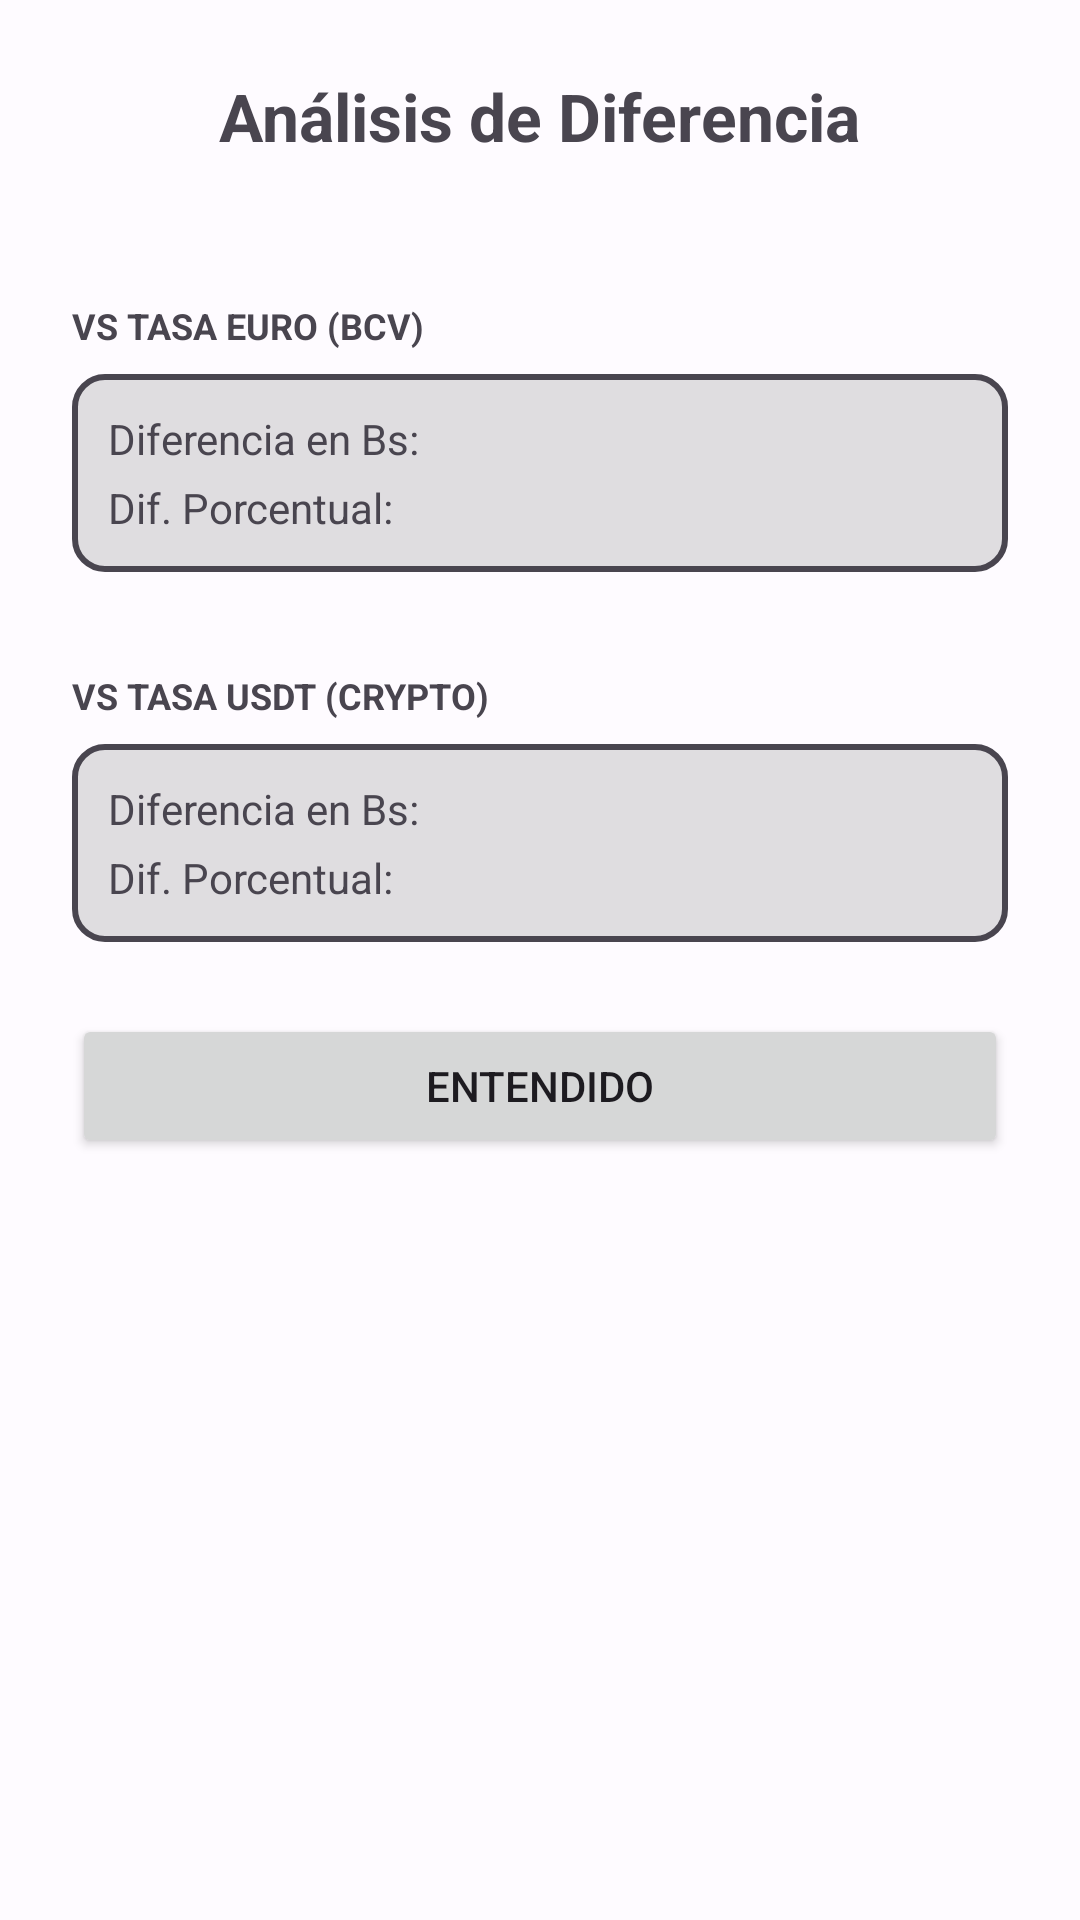

The Android layout XML behind this screen, and the referenced resources:
<!-- AndroidManifest.xml: application theme Theme.MENULATERAL -->
<!-- res/layout/layout_bottom_sheet_resultados.xml -->
<?xml version="1.0" encoding="utf-8"?>
<LinearLayout xmlns:android="http://schemas.android.com/apk/res/android"
    xmlns:app="http://schemas.android.com/apk/res-auto"
    xmlns:tools="http://schemas.android.com/tools"
    android:layout_width="match_parent"
    android:layout_height="wrap_content"

    android:orientation="vertical"
    android:padding="24dp">

    
    <TextView
        android:layout_width="wrap_content"
        android:layout_height="wrap_content"
        android:text="@string/an_lisis_de_cambio"
        android:layout_gravity="center"
        android:textSize="22sp"
        android:textStyle="bold"
        android:layout_marginBottom="4dp"/>

    <TextView
        android:id="@+id/tvResumenBase"
        android:layout_width="match_parent"
        android:layout_height="wrap_content"
        tools:text="Calculado sobre: $100.00 USD"
        android:textStyle="bold"
        android:textSize="14sp"
        android:layout_marginBottom="16dp"/>

    
    <TextView
        android:layout_width="wrap_content"
        android:layout_height="wrap_content"
        android:text="@string/vs_tasa_euro_bcv"
        android:textSize="12sp"
        android:textStyle="bold"

        android:layout_marginTop="8dp"/>

    <LinearLayout
        android:layout_width="match_parent"
        android:layout_height="wrap_content"
        android:orientation="vertical"
        android:layout_marginTop="8dp"
        android:padding="12dp"
        android:background="@drawable/borde"
  > 

        <LinearLayout
            android:layout_width="match_parent"
            android:layout_height="wrap_content"
            android:orientation="horizontal">
            <TextView
                android:layout_width="0dp"
                android:layout_weight="1"
                android:layout_height="wrap_content"
                android:text="@string/diferencia_en_bs"
                />
            <TextView
                android:id="@+id/tvDifBsEuro"
                android:layout_width="wrap_content"
                android:layout_height="wrap_content"
                tools:text="+ 500.00 Bs"
                android:textStyle="bold"
                />
        </LinearLayout>

        <LinearLayout
            android:layout_width="match_parent"
            android:layout_height="wrap_content"
            android:layout_marginTop="4dp"
            android:orientation="horizontal">
            <TextView
                android:layout_width="0dp"
                android:layout_weight="1"
                android:layout_height="wrap_content"
                android:text= "@string/dif_porcentual"
                />
            <TextView
                android:id="@+id/tvPorcEuro"
                android:layout_width="wrap_content"
                android:layout_height="wrap_content"
                tools:text="15.4%"
                android:textStyle="bold"
               />
        </LinearLayout>
    </LinearLayout>

    <View
        android:layout_width="match_parent"
        android:layout_height="1dp"

        android:layout_marginVertical="16dp"/>

    
    <TextView
        android:layout_width="wrap_content"
        android:layout_height="wrap_content"
        android:text="@string/vs_tasa_usdt_crypto"
        android:textSize="12sp"
        android:textStyle="bold"
    />

    <LinearLayout
        android:layout_width="match_parent"
        android:layout_height="wrap_content"
        android:orientation="vertical"
        android:layout_marginTop="8dp"
        android:background="@drawable/borde"
        android:padding="12dp">

        <LinearLayout
            android:layout_width="match_parent"
            android:layout_height="wrap_content"
            android:orientation="horizontal">
            <TextView
                android:layout_width="0dp"
                android:layout_weight="1"
                android:layout_height="wrap_content"
                android:text="@string/diferencia_en_bs"
              />
            <TextView
                android:id="@+id/tvDifBsUsdt"
                android:layout_width="wrap_content"
                android:layout_height="wrap_content"
                tools:text="+ 480.00 Bs"
                android:textStyle="bold"
                />
        </LinearLayout>

        <LinearLayout
            android:layout_width="match_parent"
            android:layout_height="wrap_content"
            android:layout_marginTop="4dp"
            android:orientation="horizontal">
            <TextView
                android:layout_width="0dp"
                android:layout_weight="1"
                android:layout_height="wrap_content"
                android:text="@string/dif_porcentual"
            />
            <TextView
                android:id="@+id/tvPorcUsdt"
                android:layout_width="wrap_content"
                android:layout_height="wrap_content"
                tools:text="14.2%"
                android:textStyle="bold"
                />
        </LinearLayout>
    </LinearLayout>

    <Button
        android:id="@+id/btnCloseSheet"
        android:layout_width="match_parent"
        android:layout_height="wrap_content"
        android:text="Entendido"
        android:layout_marginTop="24dp"
       />

</LinearLayout>
<!-- resources referenced by this layout -->
<resources>
  <!-- drawable borde (drawable) -->
  <shape xmlns:android="http://schemas.android.com/apk/res/android"
  android:shape="rectangle">
  
  
  <solid android:color="?colorControlHighlight"/>
  
  
  
  <corners
      android:radius="10dp"/>
  <stroke
      android:width="2dp"
      android:color="?colorControlNormal" />
  
  </shape>
  <string name="an_lisis_de_cambio">Análisis de Diferencia</string>
  <string name="dif_porcentual">Dif. Porcentual:</string>
  <string name="diferencia_en_bs">Diferencia en Bs:</string>
  <string name="vs_tasa_euro_bcv">VS TASA EURO (BCV)</string>
  <string name="vs_tasa_usdt_crypto">VS TASA USDT (CRYPTO)</string>
  <style name="Theme.MENULATERAL" parent="Theme.Material3.Light.NoActionBar">
          
          <item name="colorPrimary">@color/md_theme_light_primary</item>
          <item name="colorOnPrimary">@color/md_theme_light_onPrimary</item>
          <item name="colorPrimaryContainer">@color/md_theme_light_primaryContainer</item>
          <item name="colorOnPrimaryContainer">@color/md_theme_light_onPrimaryContainer</item>
          <item name="colorSecondary">@color/md_theme_light_secondary</item>
          <item name="colorOnSecondary">@color/md_theme_light_onSecondary</item>
          
          <item name="android:colorBackground">@color/md_theme_light_background</item>
          <item name="colorOnBackground">@color/md_theme_light_onBackground</item>
          <item name="colorSurface">@color/md_theme_light_surface</item>
          <item name="colorOnSurface">@color/md_theme_light_onSurface</item>
          <item name="colorSurfaceVariant">@color/md_theme_light_surfaceVariant</item>
          <item name="colorOnSurfaceVariant">@color/md_theme_light_onSurfaceVariant</item>
  
          
          <item name="android:activityOpenEnterAnimation">@anim/appear_from_top</item>
  
          
          <item name="android:activityOpenExitAnimation">@anim/stay_put</item>
  
          
          <item name="android:activityCloseEnterAnimation">@anim/stay_put</item>
  
          
          <item name="android:activityCloseExitAnimation">@anim/disappear_to_bottom
          </item> 
      </style>
  <color name="md_theme_light_primary">#0056D0</color>
  <color name="md_theme_light_onPrimary">#FFFFFF</color>
  <color name="md_theme_light_primaryContainer">#DAE2FF</color>
  <color name="md_theme_light_onPrimaryContainer">#001847</color>
  <color name="md_theme_light_secondary">#585E71</color>
  <color name="md_theme_light_onSecondary">#FFFFFF</color>
  <color name="md_theme_light_background">#FEFBFF</color>
  <color name="md_theme_light_onBackground">#1B1B1F</color>
  <color name="md_theme_light_surface">#FEFBFF</color>
  <color name="md_theme_light_onSurface">#1B1B1F</color>
  <color name="md_theme_light_surfaceVariant">#0B0B0B</color>
  <color name="md_theme_light_onSurfaceVariant">#44464F</color>
</resources>
